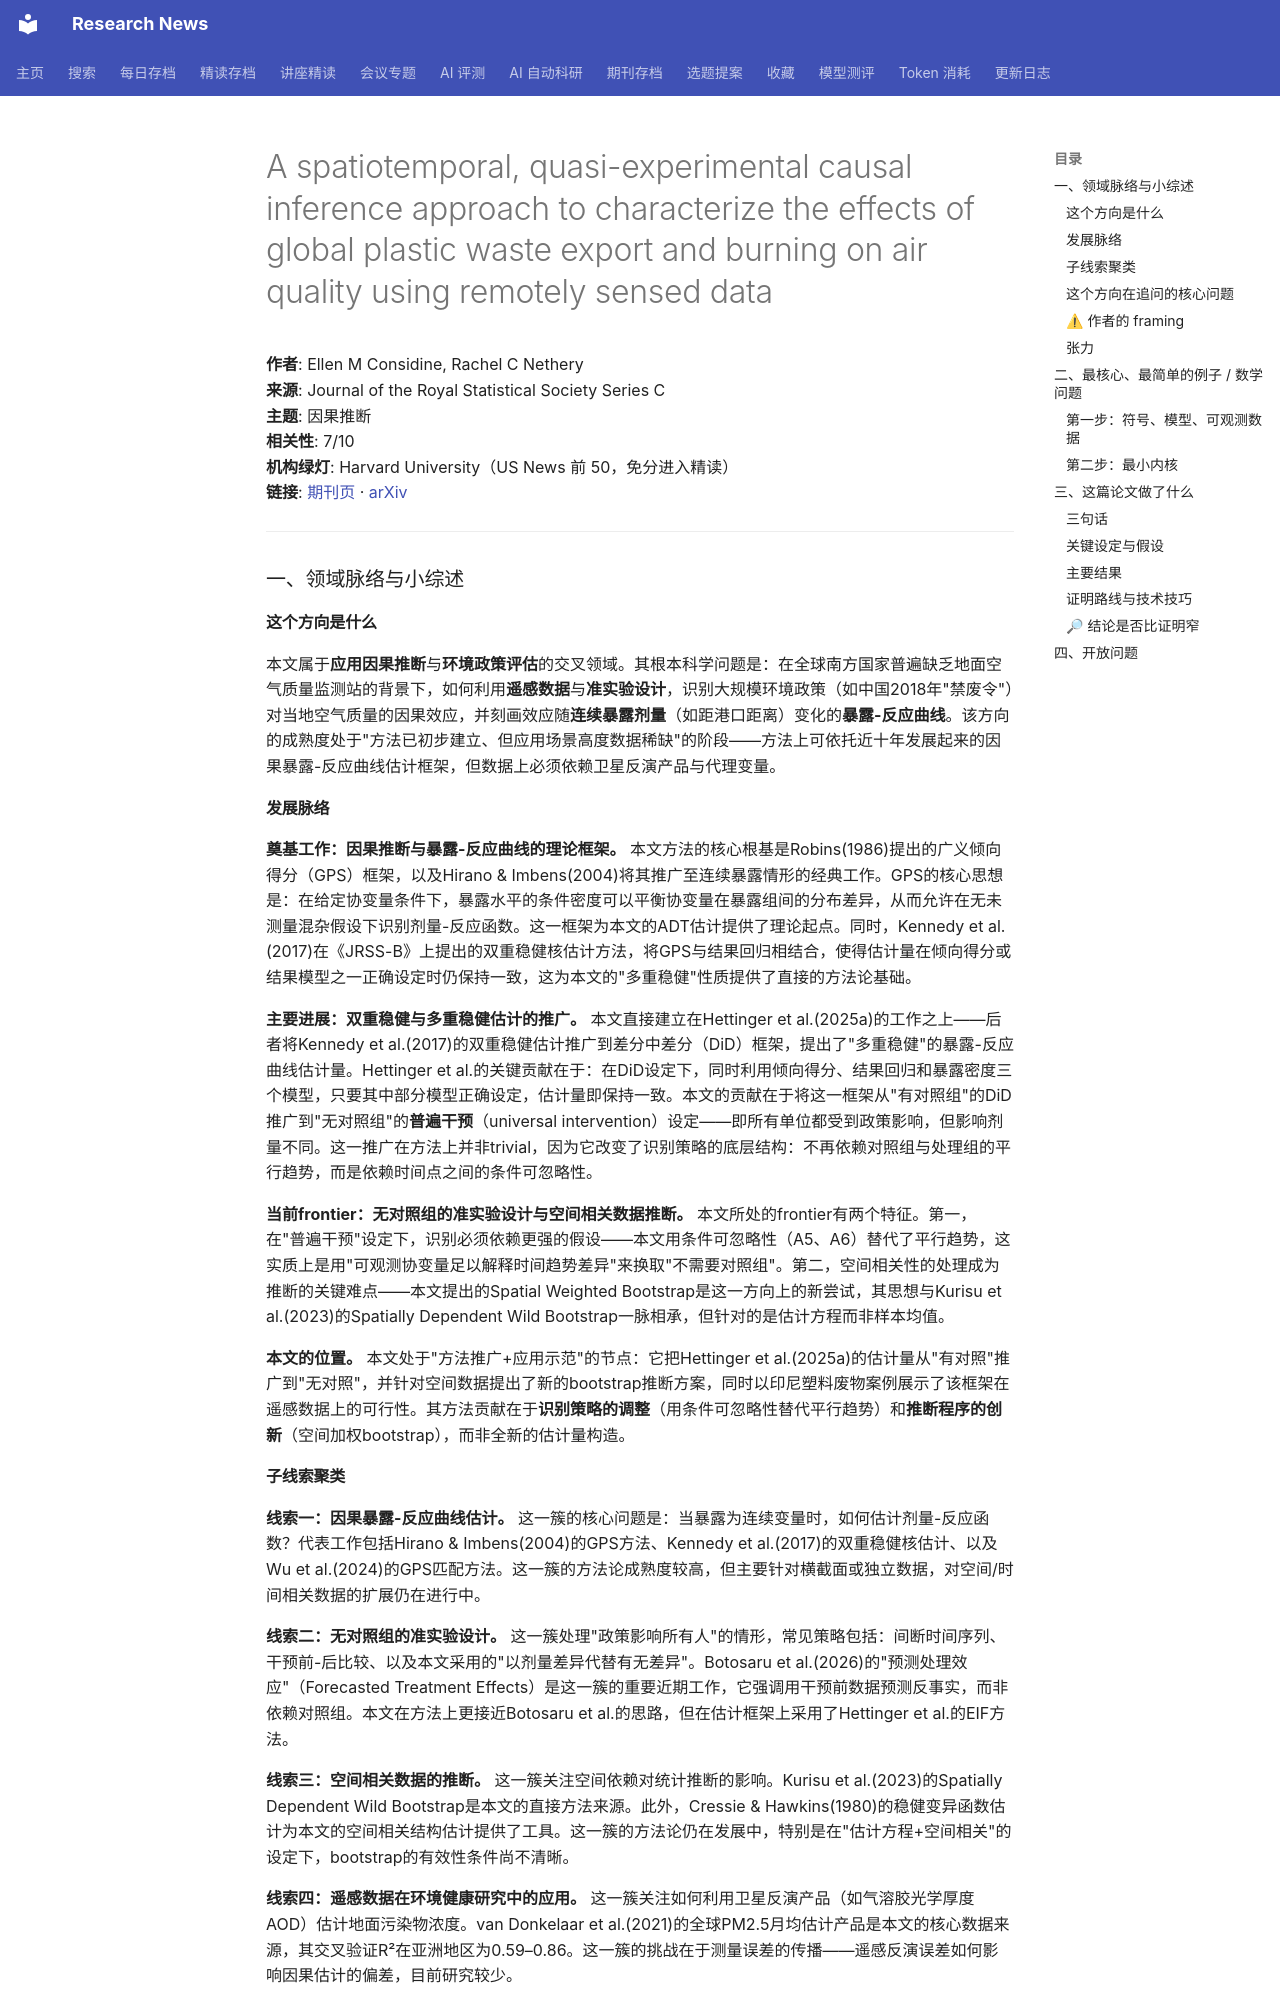

repository: cxy0714/research-news · page: deep_reads/2026-10-10-10.1093_jrsssc_qlag031/index.html · generator: mkdocs

# A spatiotemporal, quasi-experimental causal inference approach to characterize the effects of global plastic waste export and burning on air quality using remotely sensed data

**作者**: Ellen M Considine, Rachel C Nethery  
**来源**: Journal of the Royal Statistical Society Series C  
**主题**: 因果推断  
**相关性**: 7/10  
**机构绿灯**: Harvard University（US News 前 50，免分进入精读）  
**链接**: [期刊页](https://doi.org/10.1093/jrsssc/qlag031) · [arXiv](https://arxiv.org/abs/2503.04491)

---

### 一、领域脉络与小综述

#### 这个方向是什么

本文属于**应用因果推断**与**环境政策评估**的交叉领域。其根本科学问题是：在全球南方国家普遍缺乏地面空气质量监测站的背景下，如何利用**遥感数据**与**准实验设计**，识别大规模环境政策（如中国2018年"禁废令"）对当地空气质量的因果效应，并刻画效应随**连续暴露剂量**（如距港口距离）变化的**暴露-反应曲线**。该方向的成熟度处于"方法已初步建立、但应用场景高度数据稀缺"的阶段——方法上可依托近十年发展起来的因果暴露-反应曲线估计框架，但数据上必须依赖卫星反演产品与代理变量。

#### 发展脉络

**奠基工作：因果推断与暴露-反应曲线的理论框架。** 本文方法的核心根基是Robins(1986)提出的广义倾向得分（GPS）框架，以及Hirano & Imbens(2004)将其推广至连续暴露情形的经典工作。GPS的核心思想是：在给定协变量条件下，暴露水平的条件密度可以平衡协变量在暴露组间的分布差异，从而允许在无未测量混杂假设下识别剂量-反应函数。这一框架为本文的ADT估计提供了理论起点。同时，Kennedy et al.(2017)在《JRSS-B》上提出的双重稳健核估计方法，将GPS与结果回归相结合，使得估计量在倾向得分或结果模型之一正确设定时仍保持一致，这为本文的"多重稳健"性质提供了直接的方法论基础。

**主要进展：双重稳健与多重稳健估计的推广。** 本文直接建立在Hettinger et al.(2025a)的工作之上——后者将Kennedy et al.(2017)的双重稳健估计推广到差分中差分（DiD）框架，提出了"多重稳健"的暴露-反应曲线估计量。Hettinger et al.的关键贡献在于：在DiD设定下，同时利用倾向得分、结果回归和暴露密度三个模型，只要其中部分模型正确设定，估计量即保持一致。本文的贡献在于将这一框架从"有对照组"的DiD推广到"无对照组"的**普遍干预**（universal intervention）设定——即所有单位都受到政策影响，但影响剂量不同。这一推广在方法上并非trivial，因为它改变了识别策略的底层结构：不再依赖对照组与处理组的平行趋势，而是依赖时间点之间的条件可忽略性。

**当前frontier：无对照组的准实验设计与空间相关数据推断。** 本文所处的frontier有两个特征。第一，在"普遍干预"设定下，识别必须依赖更强的假设——本文用条件可忽略性（A5、A6）替代了平行趋势，这实质上是用"可观测协变量足以解释时间趋势差异"来换取"不需要对照组"。第二，空间相关性的处理成为推断的关键难点——本文提出的Spatial Weighted Bootstrap是这一方向上的新尝试，其思想与Kurisu et al.(2023)的Spatially Dependent Wild Bootstrap一脉相承，但针对的是估计方程而非样本均值。

**本文的位置。** 本文处于"方法推广+应用示范"的节点：它把Hettinger et al.(2025a)的估计量从"有对照"推广到"无对照"，并针对空间数据提出了新的bootstrap推断方案，同时以印尼塑料废物案例展示了该框架在遥感数据上的可行性。其方法贡献在于**识别策略的调整**（用条件可忽略性替代平行趋势）和**推断程序的创新**（空间加权bootstrap），而非全新的估计量构造。

#### 子线索聚类

**线索一：因果暴露-反应曲线估计。** 这一簇的核心问题是：当暴露为连续变量时，如何估计剂量-反应函数？代表工作包括Hirano & Imbens(2004)的GPS方法、Kennedy et al.(2017)的双重稳健核估计、以及Wu et al.(2024)的GPS匹配方法。这一簇的方法论成熟度较高，但主要针对横截面或独立数据，对空间/时间相关数据的扩展仍在进行中。

**线索二：无对照组的准实验设计。** 这一簇处理"政策影响所有人"的情形，常见策略包括：间断时间序列、干预前-后比较、以及本文采用的"以剂量差异代替有无差异"。Botosaru et al.(2026)的"预测处理效应"（Forecasted Treatment Effects）是这一簇的重要近期工作，它强调用干预前数据预测反事实，而非依赖对照组。本文在方法上更接近Botosaru et al.的思路，但在估计框架上采用了Hettinger et al.的EIF方法。

**线索三：空间相关数据的推断。** 这一簇关注空间依赖对统计推断的影响。Kurisu et al.(2023)的Spatially Dependent Wild Bootstrap是本文的直接方法来源。此外，Cressie & Hawkins(1980)的稳健变异函数估计为本文的空间相关结构估计提供了工具。这一簇的方法论仍在发展中，特别是在"估计方程+空间相关"的设定下，bootstrap的有效性条件尚不清晰。

**线索四：遥感数据在环境健康研究中的应用。** 这一簇关注如何利用卫星反演产品（如气溶胶光学厚度AOD）估计地面污染物浓度。van Donkelaar et al.(2021)的全球PM2.5月均估计产品是本文的核心数据来源，其交叉验证R²在亚洲地区为0.59–0.86。这一簇的挑战在于测量误差的传播——遥感反演误差如何影响因果估计的偏差，目前研究较少。
